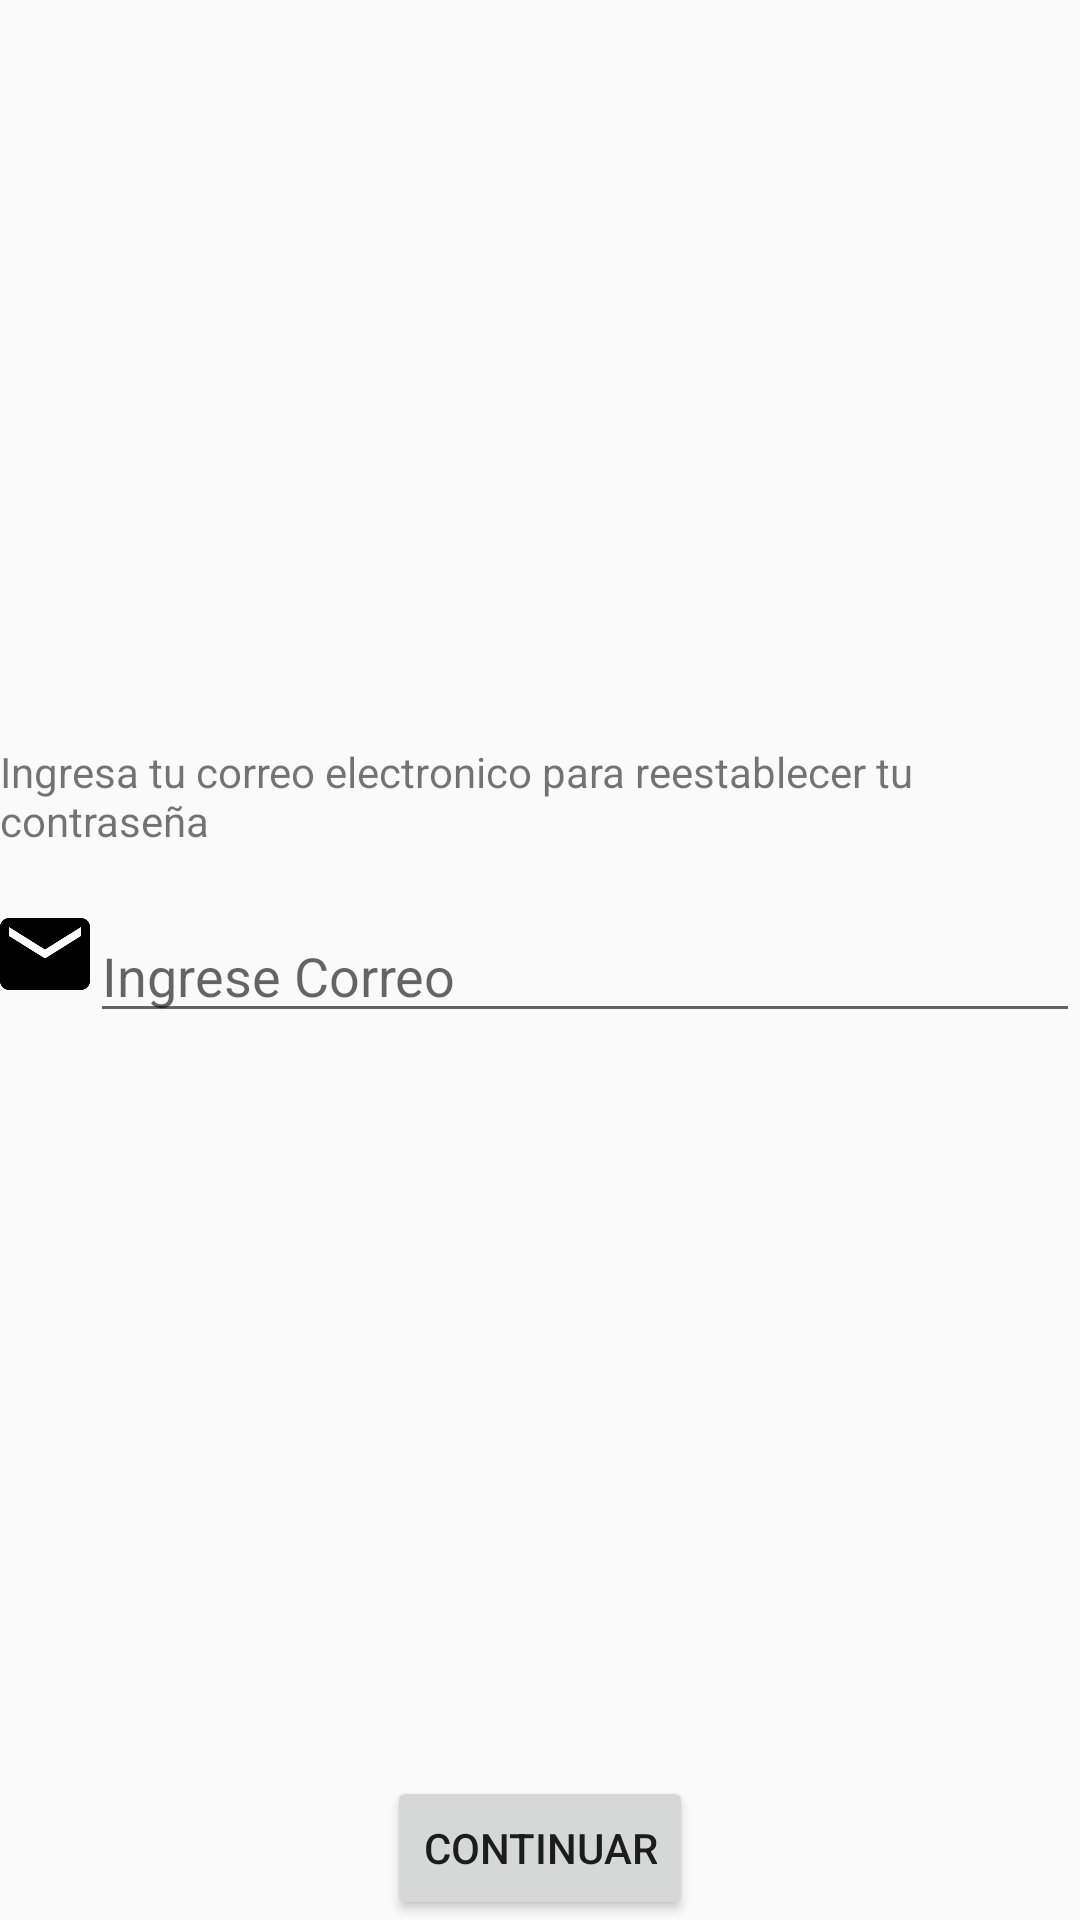

Reconstruct the res/layout file that produces this screen, plus the resources it refers to.
<!-- AndroidManifest.xml: application theme AppTheme -->
<!-- res/layout/activity_forgot_password.xml -->
<?xml version="1.0" encoding="utf-8"?>
<android.support.constraint.ConstraintLayout xmlns:android="http://schemas.android.com/apk/res/android"
    xmlns:app="http://schemas.android.com/apk/res-auto"
    xmlns:tools="http://schemas.android.com/tools"
    android:layout_width="match_parent"
    android:layout_height="match_parent"
    tools:context=".ForgotPasswordActivity">

    <ImageView
        android:id="@+id/imgLogo"
        android:layout_width="wrap_content"
        android:layout_height="wrap_content"
        android:src="@mipmap/ic_launcher"
        app:layout_constraintBottom_toTopOf="@id/txt_forgot"
        app:layout_constraintLeft_toLeftOf="parent"
        app:layout_constraintRight_toRightOf="parent"
        app:layout_constraintTop_toTopOf="parent"
        app:layout_constraintVertical_chainStyle="packed" />
    <TextView
        android:id="@+id/txt_forgot"
        android:layout_width="wrap_content"
        android:layout_height="wrap_content"
        android:text="Ingresa tu correo electronico para reestablecer tu contraseña"
        app:layout_constraintTop_toBottomOf="@id/imgLogo"
        app:layout_constraintLeft_toLeftOf="parent"
        app:layout_constraintRight_toRightOf="parent"
        app:layout_constraintBottom_toTopOf="@id/txt_forgotemail"
        android:paddingBottom="20dp"
        />

    <ImageView
        android:id="@+id/img_email"
        android:layout_width="30dp"
        android:layout_height="30dp"
        android:src="@drawable/email"
        tools:ignore="VectorDrawableCompat"
        app:layout_constraintLeft_toLeftOf="parent"
        app:layout_constraintRight_toLeftOf="@id/txt_forgotemail"
        app:layout_constraintTop_toBottomOf="@id/txt_forgot"
   />

    <EditText
        android:id="@+id/txt_forgotemail"
        android:layout_width="0dp"
        android:layout_height="wrap_content"
        android:inputType="textEmailAddress"
        android:hint="Ingrese Correo"
        app:layout_constraintTop_toBottomOf="@id/txt_forgot"
        app:layout_constraintLeft_toRightOf="@id/img_email"
        app:layout_constraintRight_toRightOf="parent"
        app:layout_constraintBottom_toTopOf="@id/continuar"
        />
    <Button
        android:id="@+id/continuar"
        android:layout_width="wrap_content"
        android:layout_height="wrap_content"
        android:text="Continuar"
        app:layout_constraintTop_toBottomOf="@id/email"
        app:layout_constraintRight_toRightOf="parent"
        app:layout_constraintLeft_toLeftOf="parent"
        app:layout_constraintBottom_toBottomOf="parent"
        />
</android.support.constraint.ConstraintLayout>
<!-- resources referenced by this layout -->
<resources>
  <!-- drawable email: png bitmap (drawable, 2500 bytes) -->
  <style name="AppTheme" parent="Theme.AppCompat.Light.DarkActionBar">
          
          <item name="colorPrimary">@color/holo_red_dark</item>
          <item name="colorPrimaryDark">@color/colorPrimaryDark</item>
          <item name="colorAccent">@color/colorAccent</item>
      </style>
  <color name="holo_red_dark">#ffcc0000</color>
  <color name="colorPrimaryDark">#303F9F</color>
  <color name="colorAccent">#FF4081</color>
</resources>
